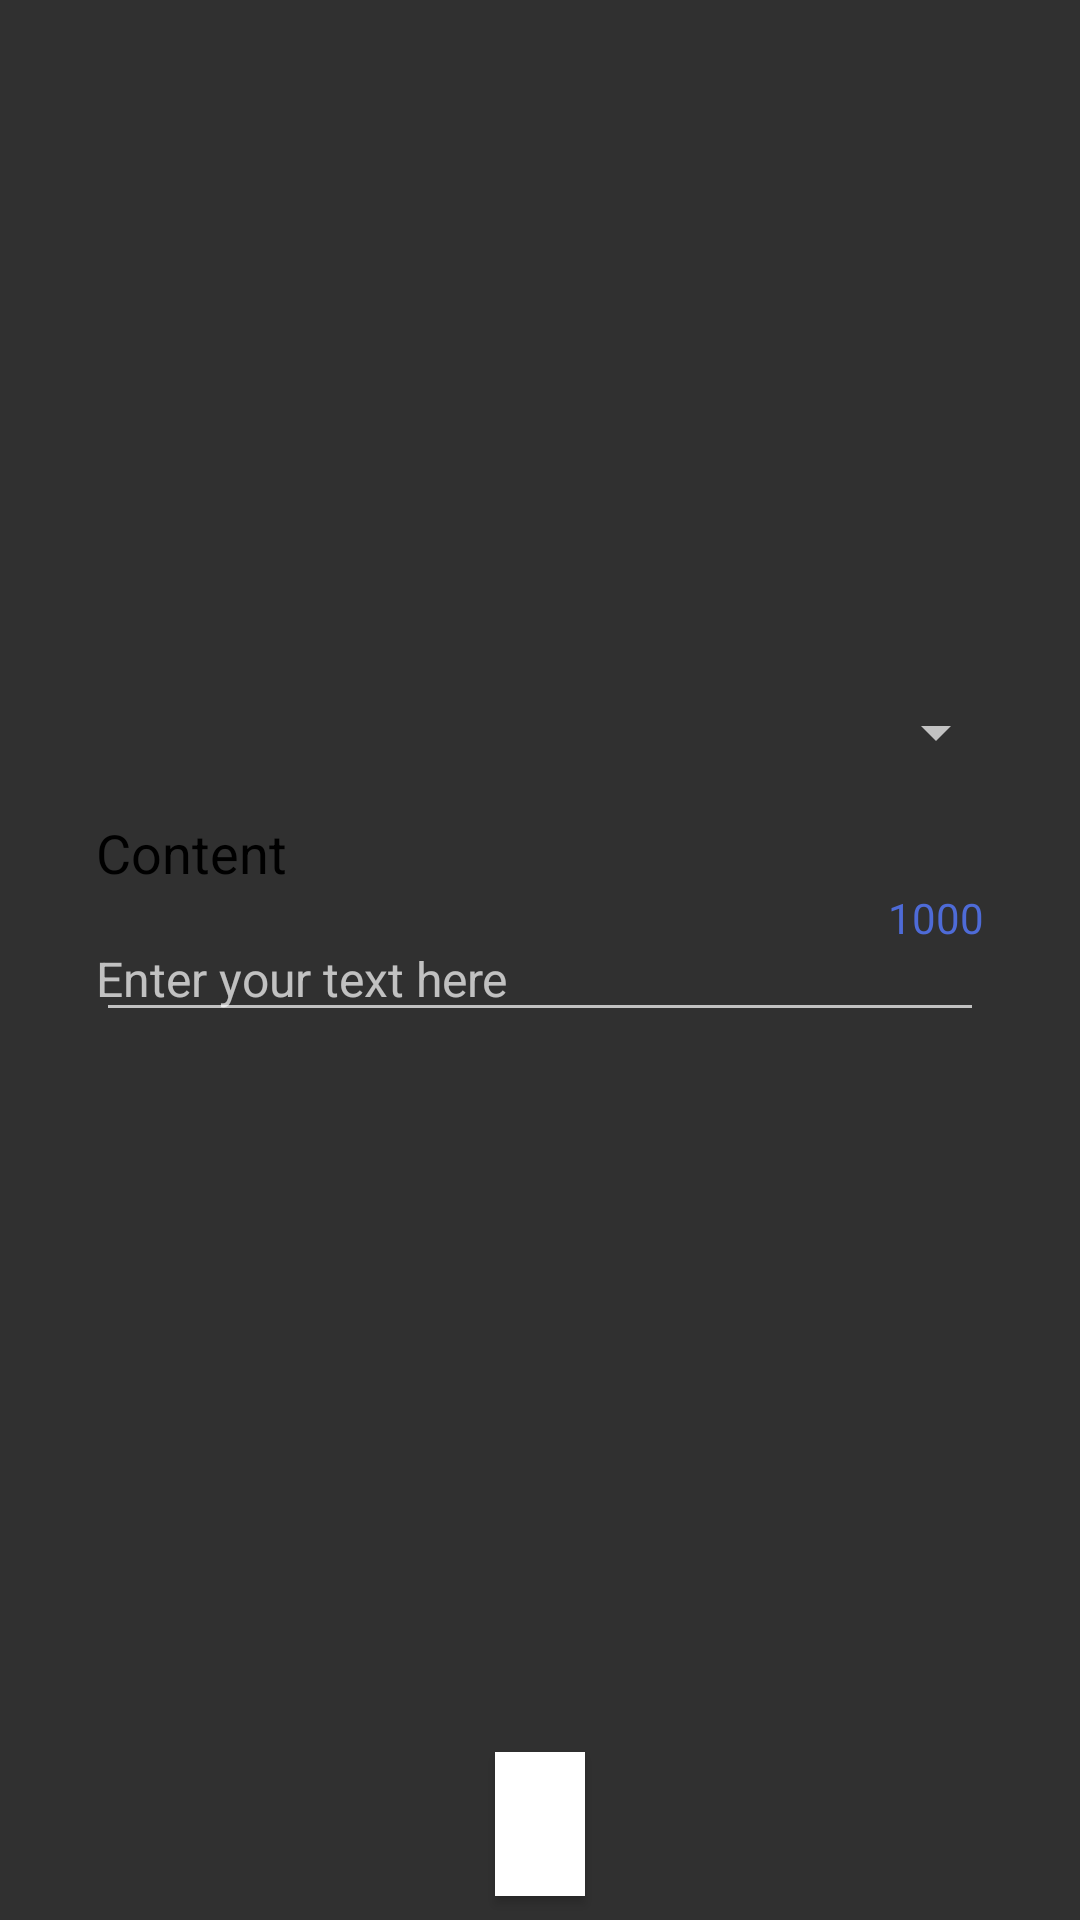

Here is an Android app screen rendered from its layout file. Give the layout XML and the strings, colors and styles it references.
<!-- AndroidManifest.xml: application theme Theme.AppCompat.NoActionBar -->
<!-- res/layout/fragment_text_input.xml -->
<?xml version="1.0" encoding="utf-8"?>
<android.support.constraint.ConstraintLayout
	xmlns:android="http://schemas.android.com/apk/res/android"
	xmlns:tools="http://schemas.android.com/tools"
	android:layout_width="match_parent"
	android:layout_height="match_parent"
	xmlns:app="http://schemas.android.com/apk/res-auto"
	android:orientation="vertical">

	<ScrollView
		android:layout_width="match_parent"
		android:layout_height="wrap_content"
		android:layout_alignParentStart="true"
		android:layout_alignParentTop="true"
		android:orientation="vertical"
		android:scrollbars="vertical"
		app:layout_constraintBottom_toTopOf="@+id/create_button"
        app:layout_constraintEnd_toEndOf="parent"
        app:layout_constraintStart_toStartOf="parent"
        app:layout_constraintTop_toTopOf="parent">

		<LinearLayout
			android:layout_width="match_parent"
			android:layout_height="wrap_content"
			android:padding="@dimen/padding_medium"
			android:orientation="vertical">

			<Spinner
				android:id="@+id/spinner1"
				android:layout_width="match_parent"
				android:layout_height="wrap_content"
				android:layout_marginStart="@dimen/margin_small"
				android:layout_marginEnd="@dimen/margin_small"
				android:layout_marginTop="@dimen/margin_small"/>

			<TextView
				android:layout_width="match_parent"
				android:layout_height="wrap_content"
				android:padding="0dp"
				android:text="Content"
				android:layout_marginLeft="16dp"
				android:layout_marginTop="16dp"
				android:layout_marginRight="16dp"
				android:textColor="@android:color/black"
				android:textSize="18sp"/>

			<LinearLayout
				android:layout_width="match_parent"
				android:layout_height="wrap_content"
				android:layout_marginLeft="@dimen/margin_medium"
				android:layout_marginRight="@dimen/margin_medium"
				android:layout_marginBottom="@dimen/margin_medium"
				android:orientation="vertical">

				<TextView
					android:id="@+id/length"
					android:layout_width="match_parent"
					android:layout_height="wrap_content"
					android:gravity="end"
					android:padding="0dp"
					android:text="1000"
					android:textColor="@color/colorPrimary"
					android:textSize="14sp"/>

				<EditText
					android:id="@+id/text_input"
					android:layout_width="match_parent"
					android:layout_height="wrap_content"
					android:layout_gravity="top"
					android:gravity="start|top"
					android:hint="Enter your text here"
					android:paddingLeft="0dp"
					android:paddingTop="0dp"
					android:paddingRight="0dp"
					android:textSize="16sp"/>

			</LinearLayout>

		</LinearLayout>

	</ScrollView>

	<Button
		android:id="@+id/create_button"
		android:layout_width="30dp"
		android:layout_height="wrap_content"
		android:layout_marginStart="@dimen/margin_small"
		android:layout_marginEnd="@dimen/margin_small"
		android:layout_marginBottom="@dimen/margin_small"
		android:background="@color/white"
		android:text="Create"
		app:layout_constraintBottom_toBottomOf="parent"
        app:layout_constraintEnd_toEndOf="parent"
        app:layout_constraintStart_toStartOf="parent"/>

</android.support.constraint.ConstraintLayout>
<!-- resources referenced by this layout -->
<resources>
  <color name="colorPrimary">#4E6BD7</color>
  <color name="white">#fff</color>
  <dimen name="margin_medium">16dp</dimen>
  <dimen name="margin_small">8dp</dimen>
  <dimen name="padding_medium">16dp</dimen>
</resources>
